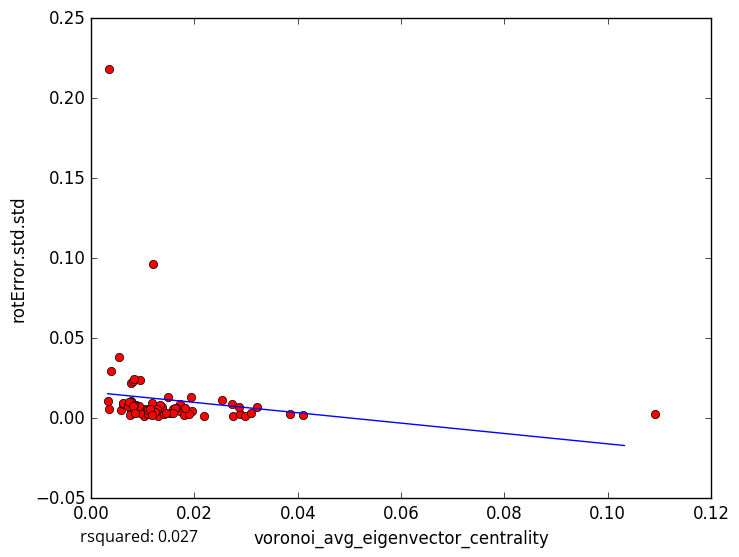

The data file committed next to this chart (first rows):
voronoi_avg_eigenvector_centrality, rotError.std.std
0.003489, 0.005687
0.003515, 0.2184
0.01004, 0.005809
0.01051, 0.002382
0.0173, 0.004438
0.04098, 0.002212
0.0274, 0.001249
0.007758, 0.006708
0.005741, 0.005264
0.00608, 0.009132
0.01288, 0.001098
0.01789, 0.00182
0.02536, 0.01158
0.02883, 0.002426
0.02729, 0.008818
0.02191, 0.001552
0.02978, 0.001336
0.03097, 0.003303
0.01248, 0.004278
0.007658, 0.01082
0.007665, 0.009397
0.01405, 0.00241
0.00386, 0.02962
0.009414, 0.0239
0.01201, 0.0967
0.00768, 0.02203
0.02863, 0.006932
0.01375, 0.007196
0.03212, 0.007297
0.01176, 0.009281
0.0103, 0.001463
0.00832, 0.003452
0.008135, 0.02352
0.01034, 0.004315
0.003234, 0.01092
0.005337, 0.03846
0.007712, 0.01016
0.008848, 0.006049
0.03854, 0.002372
0.01254, 0.005333
0.0134, 0.007988
0.01959, 0.004806
0.006178, 0.009313
0.007808, 0.003585
0.01728, 0.009075
0.007579, 0.001979
0.007205, 0.007527
0.008308, 0.02452
0.01937, 0.01316
0.008639, 0.008169
0.01579, 0.005962
0.009543, 0.004685
0.01891, 0.002904
0.01816, 0.006647
0.01275, 0.005937
0.009438, 0.003169
0.01236, 0.004085
0.009212, 0.00741
0.01529, 0.003583
0.01106, 0.002956
... 18 more rows
